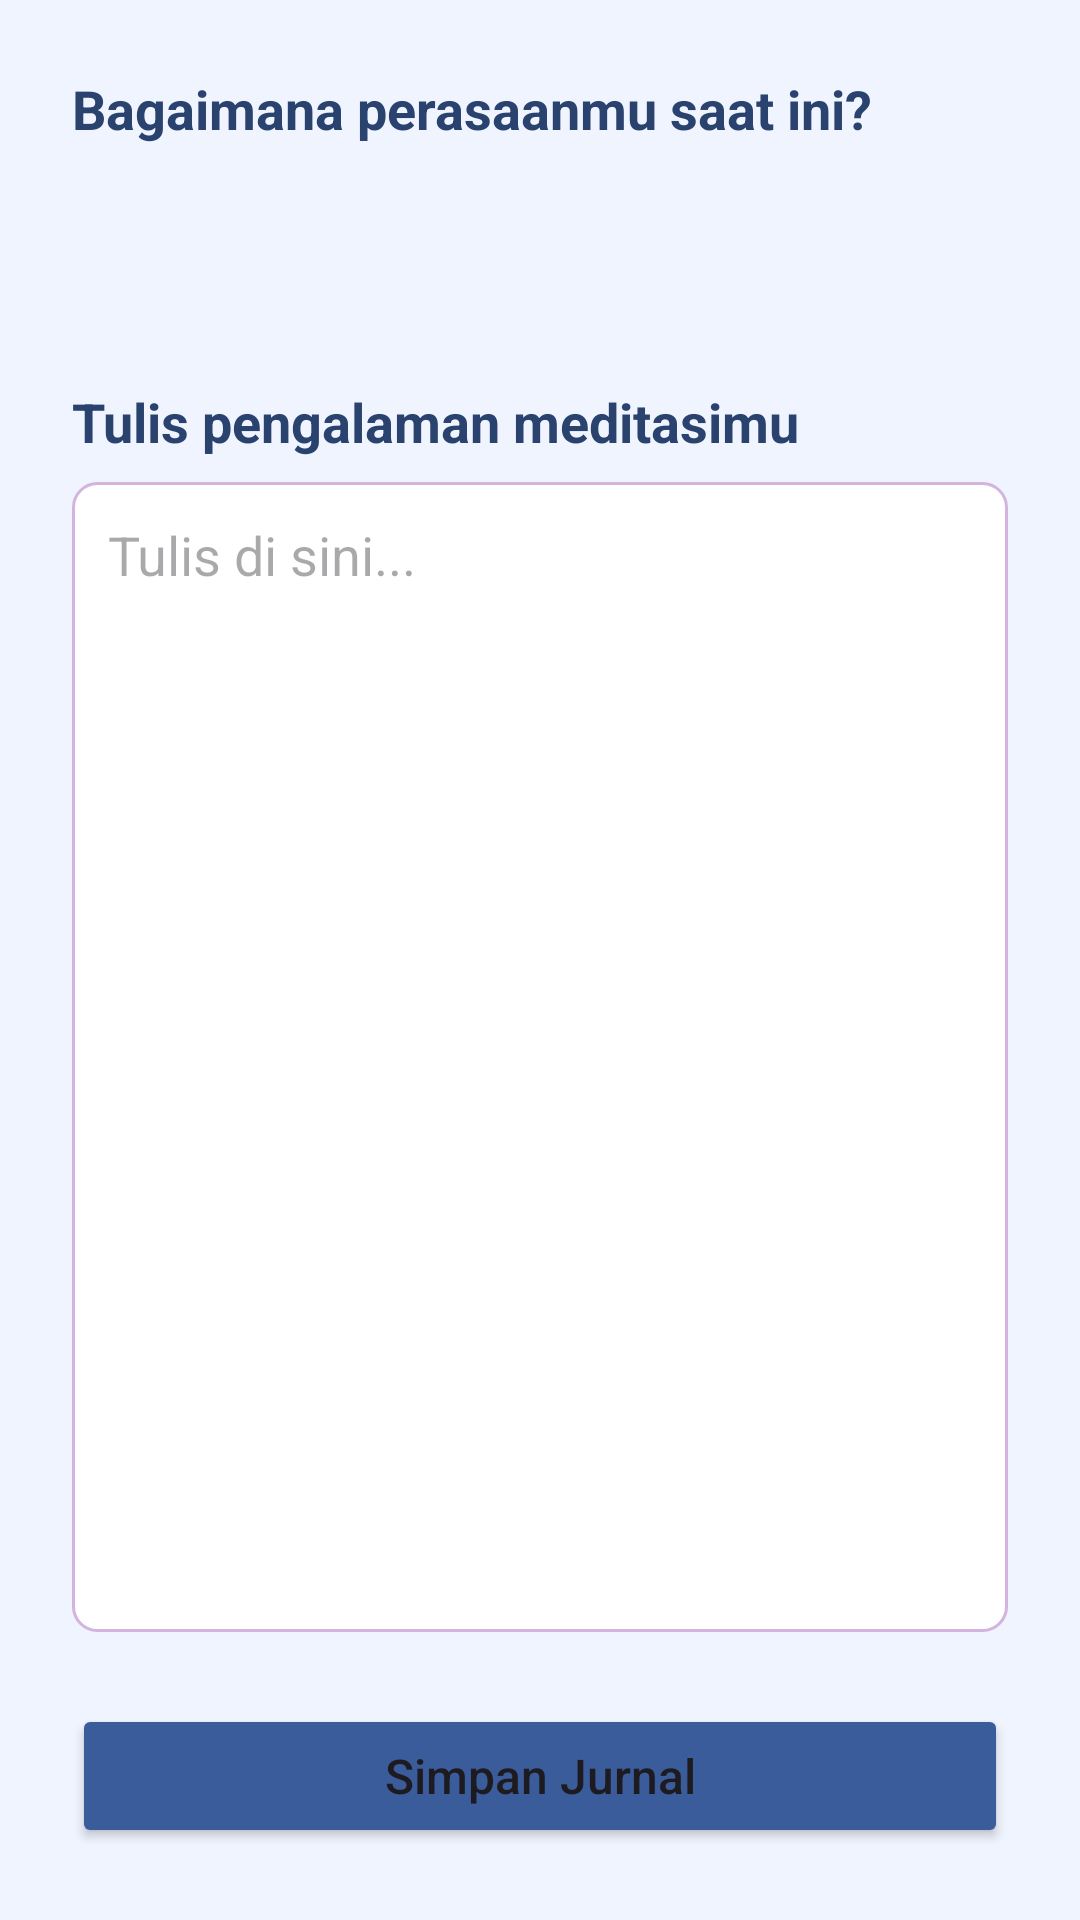

Reconstruct the res/layout file that produces this screen, plus the resources it refers to.
<!-- AndroidManifest.xml: application theme Theme.Ebook -->
<!-- res/layout/activity_jurnal.xml -->
<?xml version="1.0" encoding="utf-8"?>
<LinearLayout xmlns:android="http://schemas.android.com/apk/res/android"
    xmlns:tools="http://schemas.android.com/tools"
    android:layout_width="match_parent"
    android:layout_height="match_parent"
    android:background="@color/light_blue_bg"
    android:orientation="vertical"
    android:padding="24dp"
    tools:context=".JurnalActivity">

    <TextView
        android:layout_width="wrap_content"
        android:layout_height="wrap_content"
        android:text="Bagaimana perasaanmu saat ini?"
        android:textColor="@color/dark_blue"
        android:textSize="18sp"
        android:textStyle="bold" />

    <Spinner
        android:id="@+id/spinnerFeeling"
        android:layout_width="match_parent"
        android:layout_height="48dp"
        android:layout_marginTop="8dp"
        android:background="@drawable/spinner_border"
        android:paddingHorizontal="12dp" />

    <TextView
        android:layout_width="wrap_content"
        android:layout_height="wrap_content"
        android:layout_marginTop="24dp"
        android:text="Tulis pengalaman meditasimu"
        android:textColor="@color/dark_blue"
        android:textSize="18sp"
        android:textStyle="bold" />

    <EditText
        android:id="@+id/etJurnalMessage"
        android:layout_width="match_parent"
        android:layout_height="0dp"
        android:layout_marginTop="8dp"
        android:layout_weight="1"
        android:background="@drawable/edittext_border"
        android:gravity="top"
        android:hint="Tulis di sini..."
        android:padding="12dp" />

    <Button
        android:id="@+id/btnSimpanJurnal"
        android:layout_width="match_parent"
        android:layout_height="wrap_content"
        android:layout_marginTop="24dp"
        android:backgroundTint="@color/primary_blue"
        android:paddingVertical="12dp"
        android:text="Simpan Jurnal"
        android:textAllCaps="false"
        android:textSize="16sp" />

</LinearLayout>
<!-- resources referenced by this layout -->
<resources>
  <color name="dark_blue">#2A426E</color>
  <color name="light_blue_bg">#F0F4FF</color>
  <color name="primary_blue">#3A5C9A</color>
  <!-- drawable edittext_border (drawable) -->
  <shape xmlns:android="http://schemas.android.com/apk/res/android">
      <solid android:color="@android:color/white"/>
      <stroke android:width="1dp" android:color="@color/soft_purple"/>
      <corners android:radius="8dp"/>
  </shape>
  <style name="Theme.Ebook" parent="Base.Theme.Ebook" />
  <color name="soft_purple">#D2B4DE</color>
  <style name="Base.Theme.Ebook" parent="Theme.Material3.DayNight.NoActionBar">
      </style>
</resources>
